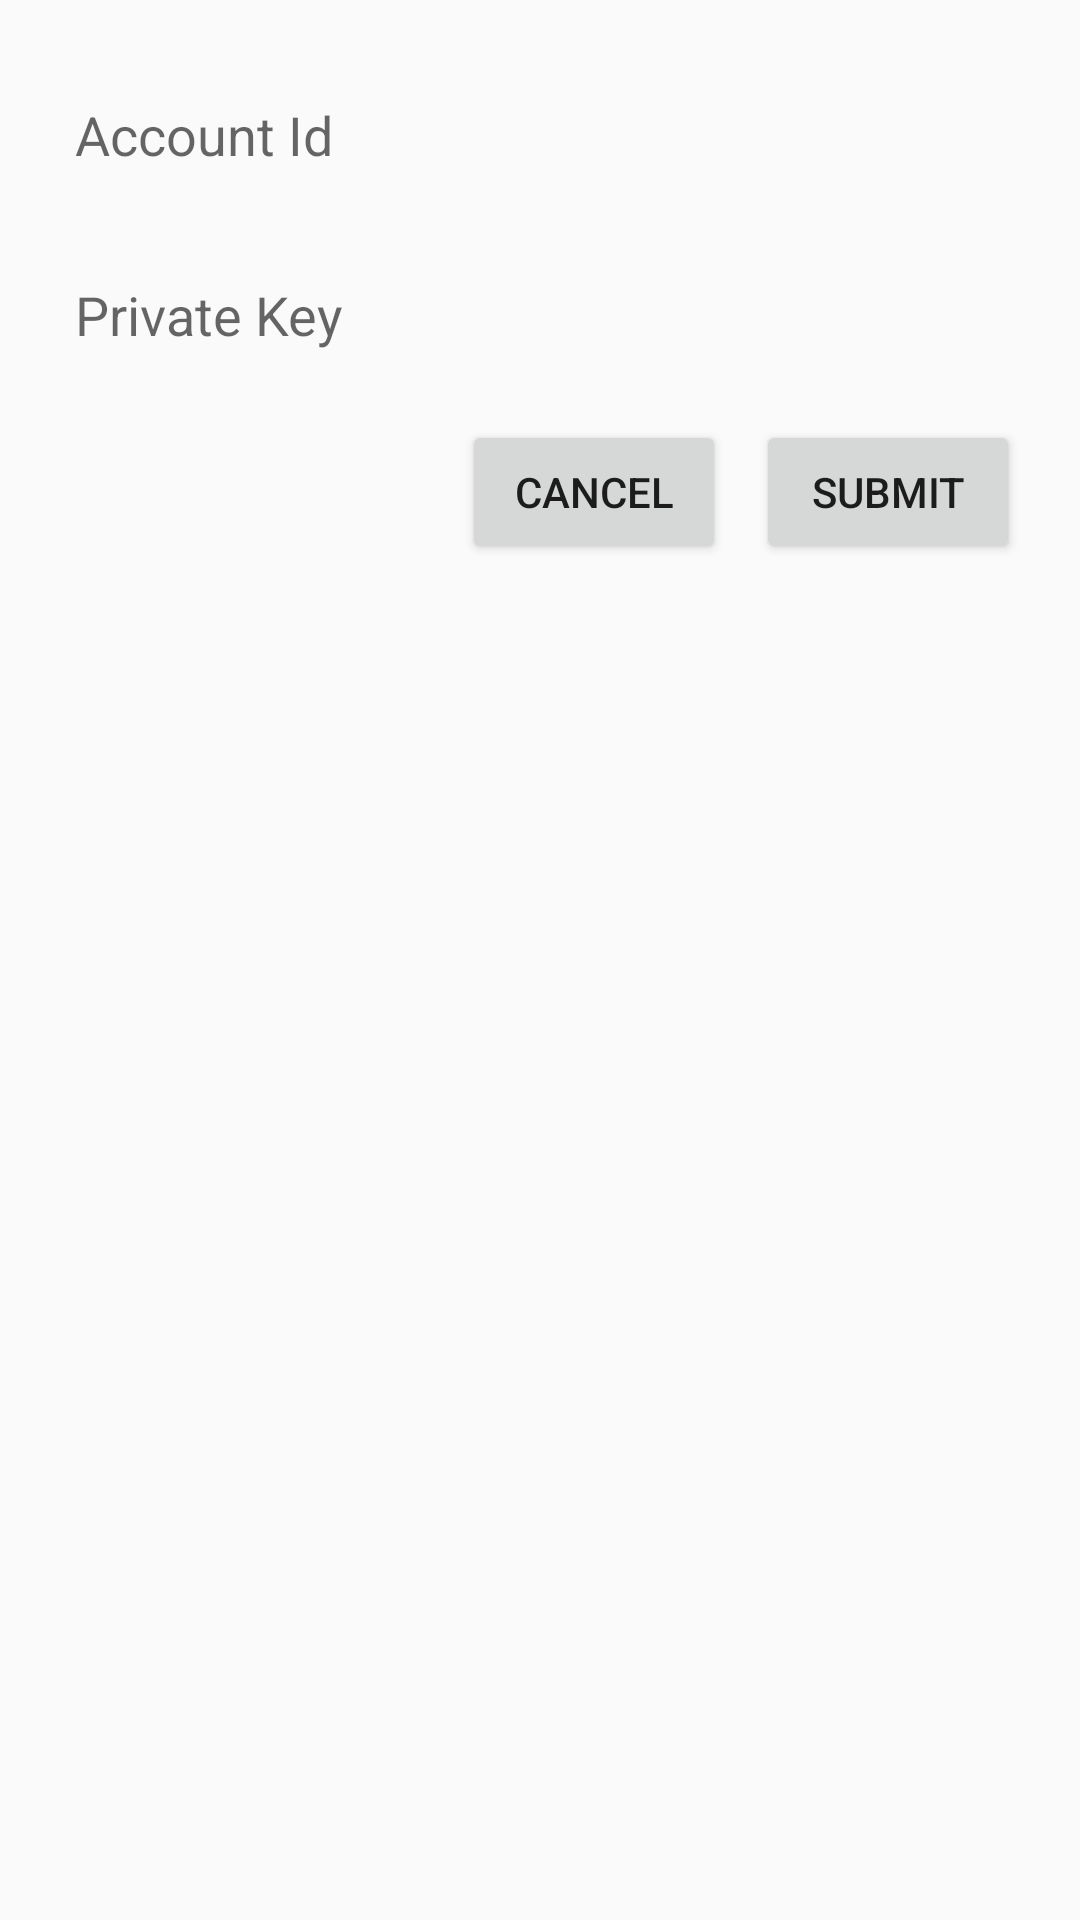

Produce the Android XML layout that renders to this screen, including the resource entries it uses.
<!-- AndroidManifest.xml: application theme AppTheme -->
<!-- res/layout/load_account_dialog.xml -->
<?xml version="1.0" encoding="utf-8"?>
<layout xmlns:android="http://schemas.android.com/apk/res/android"
    xmlns:app="http://schemas.android.com/apk/res-auto"
    xmlns:tools="http://schemas.android.com/tools"
    tools:context="com.example.android.navigation.GameFragment">

    <androidx.constraintlayout.widget.ConstraintLayout
        android:layout_width="match_parent"
        android:layout_height="wrap_content"
        android:padding="20dp"
       >

        <EditText
            android:id="@+id/ed_account_id"
            android:layout_width="match_parent"
            android:layout_height="50dp"
            android:background="@drawable/rounded_edittext"
            android:hint="Account Id"
            android:paddingLeft="5dp"
            app:layout_constraintEnd_toEndOf="parent"
            app:layout_constraintStart_toStartOf="parent"
            app:layout_constraintTop_toTopOf="parent" />


        <EditText
            android:id="@+id/ed_private_key"
            android:layout_width="match_parent"
            android:layout_height="50dp"
            android:layout_marginTop="10dp"
            android:background="@drawable/rounded_edittext"
            android:hint="Private Key"
            android:paddingLeft="5dp"
            app:layout_constraintEnd_toEndOf="parent"
            app:layout_constraintHorizontal_bias="0.666"
            app:layout_constraintStart_toStartOf="parent"
            app:layout_constraintTop_toBottomOf="@+id/ed_account_id" />

        <Button
            android:id="@+id/btn_submit"
            android:layout_width="wrap_content"

            android:layout_height="wrap_content"
            android:layout_marginTop="10dp"
            android:text="Submit"
            app:layout_constraintEnd_toEndOf="parent"
            app:layout_constraintTop_toBottomOf="@+id/ed_private_key" />

        <Button
            android:id="@+id/btn_cancel"
            android:layout_width="wrap_content"
            android:layout_height="wrap_content"
            android:text="Cancel"
            android:layout_marginTop="10dp"
            android:layout_marginRight="10dp"
            app:layout_constraintEnd_toStartOf="@+id/btn_submit"
            app:layout_constraintTop_toBottomOf="@+id/ed_private_key" />


    </androidx.constraintlayout.widget.ConstraintLayout>

</layout>
<!-- resources referenced by this layout -->
<resources>
  <style name="AppTheme" parent="Theme.AppCompat.Light.DarkActionBar">
          
          <item name="colorPrimary">@color/blue_deep_extreme</item>
          <item name="colorPrimaryDark">@color/colorPrimaryDark</item>
          <item name="colorAccent">@color/colorAccent</item>
      </style>
  <color name="blue_deep_extreme">#304047</color>
  <color name="colorPrimaryDark">#546E7A</color>
  <color name="colorAccent">#03DAC5</color>
</resources>
